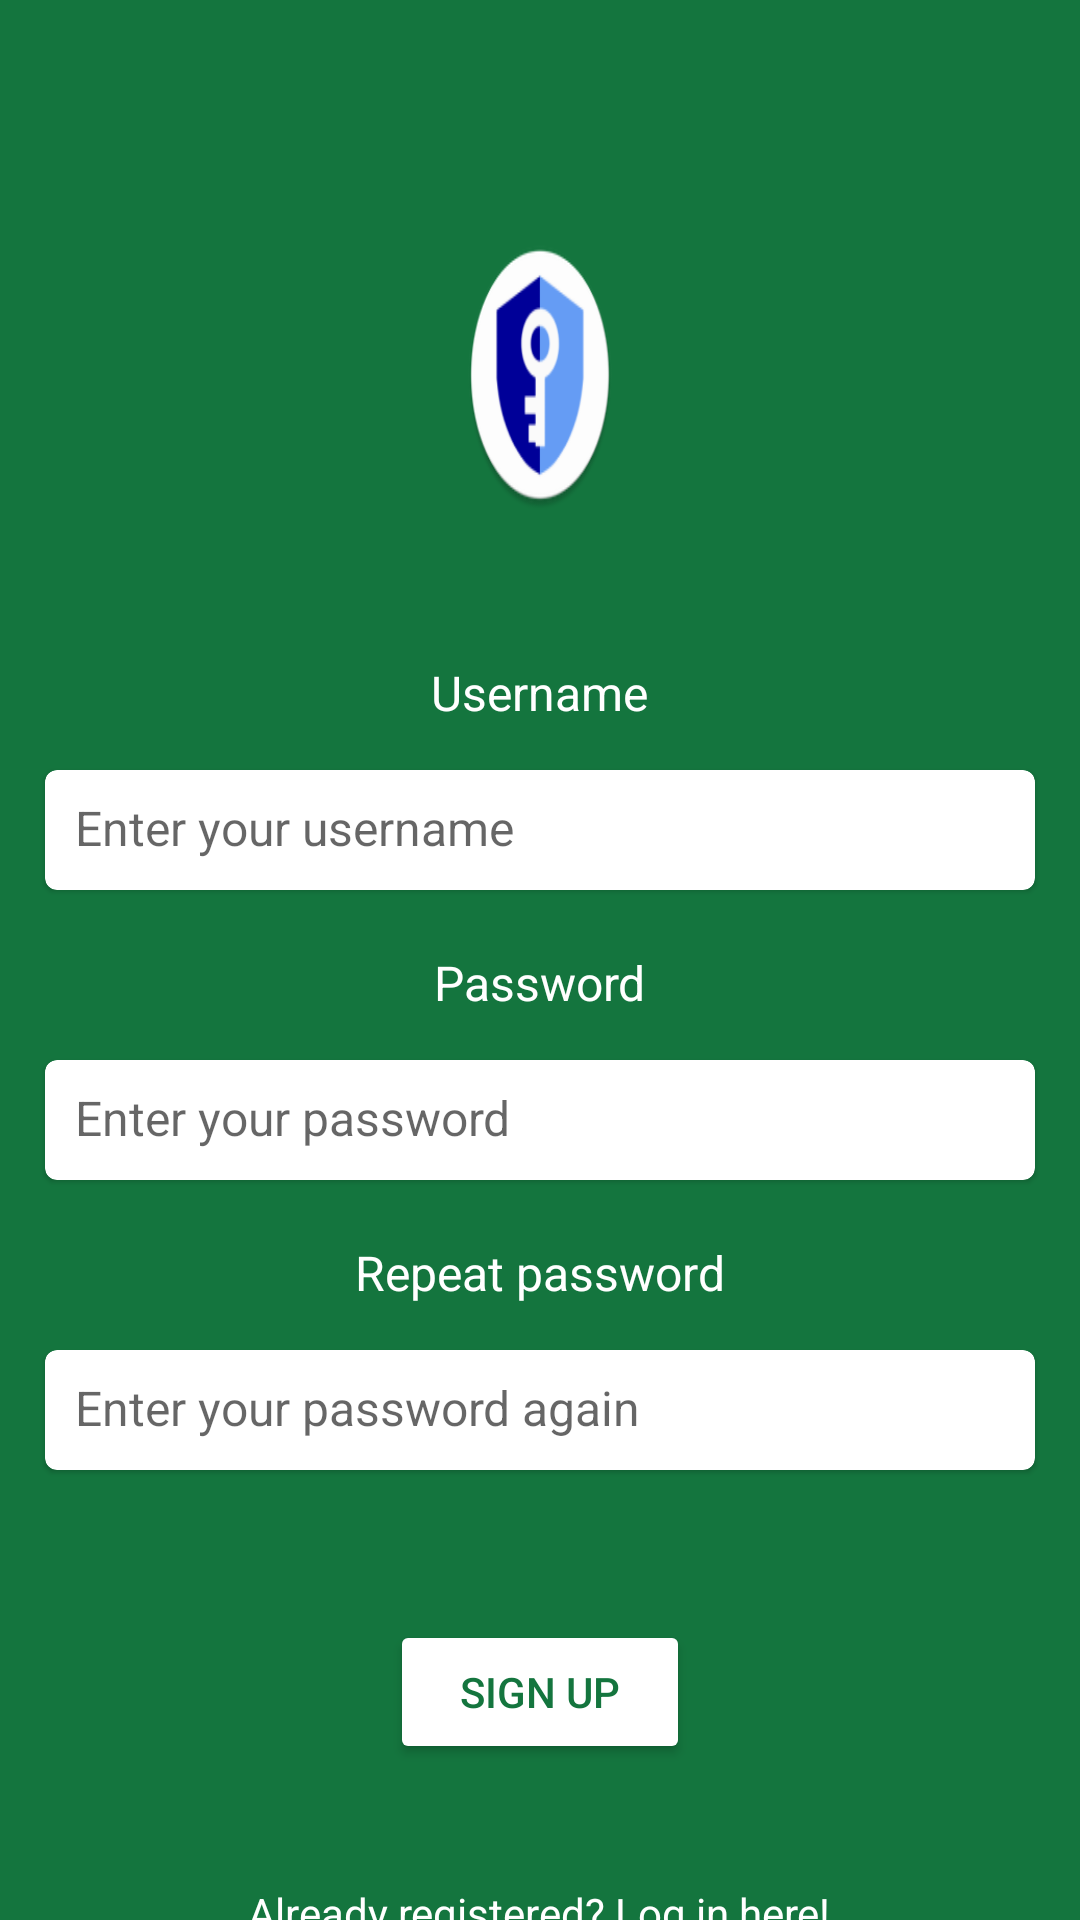

Produce the Android XML layout that renders to this screen, including the resource entries it uses.
<!-- AndroidManifest.xml: application theme Theme.PasswordManager -->
<!-- res/layout/fragment_signup.xml -->
<?xml version="1.0" encoding="utf-8"?>
<layout
    xmlns:android="http://schemas.android.com/apk/res/android">

    <RelativeLayout
        android:id="@+id/login_screen"
        android:layout_width="match_parent"
        android:layout_height="match_parent"
        android:background="@color/top_green">

        <ImageView
            android:id="@+id/app_image"
            android:layout_width="90dp"
            android:layout_height="90dp"
            android:layout_alignParentStart="true"
            android:layout_alignParentTop="true"
            android:layout_alignParentEnd="true"
            android:layout_marginStart="155dp"
            android:layout_marginTop="80dp"
            android:layout_marginEnd="155dp"
            android:scaleType="fitXY"
            android:src="@mipmap/ic_key_round">
        </ImageView>

        <LinearLayout
            android:layout_width="match_parent"
            android:layout_height="match_parent"
            android:orientation="vertical"
            android:layout_marginTop="220dp">

            <TextView
                android:id="@+id/user_text"
                android:layout_width="wrap_content"
                android:layout_height="wrap_content"
                android:text="@string/username"
                android:textSize="16sp"
                android:textColor="@color/white"
                android:layout_gravity="center"/>

            <com.google.android.material.card.MaterialCardView
                android:layout_width="330dp"
                android:layout_height="40dp"
                android:layout_marginTop="15dp"
                android:layout_gravity="center"
                android:backgroundTint="@color/white">

                <EditText
                    android:id="@+id/user_text_input"
                    android:layout_width="match_parent"
                    android:layout_height="match_parent"
                    android:padding="10dp"
                    android:background="@null"
                    android:textCursorDrawable="@null"
                    android:textSize="16sp"
                    android:hint="@string/username_hint">
                </EditText>

            </com.google.android.material.card.MaterialCardView>

            <TextView
                android:id="@+id/password_text"
                android:layout_width="wrap_content"
                android:layout_height="wrap_content"
                android:layout_marginTop="20dp"
                android:text="@string/password"
                android:textSize="16sp"
                android:textColor="@color/white"
                android:layout_gravity="center"/>

            <com.google.android.material.card.MaterialCardView
                android:layout_width="330dp"
                android:layout_height="40dp"
                android:layout_marginTop="15dp"
                android:layout_gravity="center"
                android:backgroundTint="@color/white">

                <EditText
                    android:id="@+id/password_text_input"
                    android:layout_width="match_parent"
                    android:layout_height="match_parent"
                    android:padding="10dp"
                    android:inputType="textPassword"
                    android:background="@null"
                    android:textCursorDrawable="@null"
                    android:textSize="16sp"
                    android:hint="@string/password_hint">
                </EditText>

            </com.google.android.material.card.MaterialCardView>

            <TextView
                android:id="@+id/repeat_password_text"
                android:layout_width="wrap_content"
                android:layout_height="wrap_content"
                android:layout_marginTop="20dp"
                android:text="@string/repeat_password"
                android:textSize="16sp"
                android:textColor="@color/white"
                android:layout_gravity="center"/>

            <com.google.android.material.card.MaterialCardView
                android:layout_width="330dp"
                android:layout_height="40dp"
                android:layout_marginTop="15dp"
                android:layout_gravity="center"
                android:backgroundTint="@color/white">

                <EditText
                    android:id="@+id/repeat_password_text_input"
                    android:layout_width="match_parent"
                    android:layout_height="match_parent"
                    android:padding="10dp"
                    android:inputType="textPassword"
                    android:background="@null"
                    android:textCursorDrawable="@null"
                    android:textSize="16sp"
                    android:hint="@string/repeat_password_hint">
                </EditText>

            </com.google.android.material.card.MaterialCardView>

            <Button
                android:id="@+id/signup_button"
                android:layout_width="100dp"
                android:layout_height="wrap_content"
                android:layout_gravity="center"
                android:layout_marginTop="50dp"
                android:backgroundTint="@color/white"
                android:text="@string/signup_text"
                android:textColor="@color/top_green"
                android:textAllCaps="false">
            </Button>

            <TextView
                android:id="@+id/go_to_login_text"
                android:layout_width="wrap_content"
                android:layout_height="wrap_content"
                android:layout_marginTop="40dp"
                android:text="@string/go_to_login_text"
                android:textSize="14sp"
                android:textColor="@color/white"
                android:layout_gravity="center"
                android:focusable="true"/>

            <Button
                android:id="@+id/login_button"
                android:layout_width="100dp"
                android:layout_height="wrap_content"
                android:layout_gravity="center"
                android:layout_marginTop="15dp"
                android:backgroundTint="@color/white"
                android:text="@string/login_text"
                android:textColor="@color/top_green"
                android:textAllCaps="false">
            </Button>


        </LinearLayout>

    </RelativeLayout>

</layout>
<!-- resources referenced by this layout -->
<resources>
  <color name="top_green">#14753e</color>
  <color name="white">#FFFFFFFF</color>
  <!-- mipmap ic_key_round: png bitmap (mipmap-hdpi, 4240 bytes) -->
  <string name="go_to_login_text">Already registered? Log in here!</string>
  <string name="login_text">LOG IN</string>
  <string name="password">Password</string>
  <string name="password_hint">Enter your password</string>
  <string name="repeat_password">Repeat password</string>
  <string name="repeat_password_hint">Enter your password again</string>
  <string name="signup_text">SIGN UP</string>
  <string name="username">Username</string>
  <string name="username_hint">Enter your username</string>
  <style name="Theme.PasswordManager" parent="Theme.MaterialComponents.Light.NoActionBar">
          
          <item name="colorPrimary">@color/purple_500</item>
          <item name="colorPrimaryVariant">@color/purple_700</item>
          <item name="colorOnPrimary">@color/white</item>
          
          <item name="colorSecondary">@color/teal_200</item>
          <item name="colorSecondaryVariant">@color/teal_700</item>
          <item name="colorOnSecondary">@color/black</item>
          
          <item name="android:statusBarColor" tools:targetApi="l">?attr/colorPrimaryVariant</item>
          
      </style>
  <color name="purple_500">#FF6200EE</color>
  <color name="purple_700">#FF3700B3</color>
  <color name="teal_200">#FF03DAC5</color>
  <color name="teal_700">#FF018786</color>
  <color name="black">#FF000000</color>
</resources>
